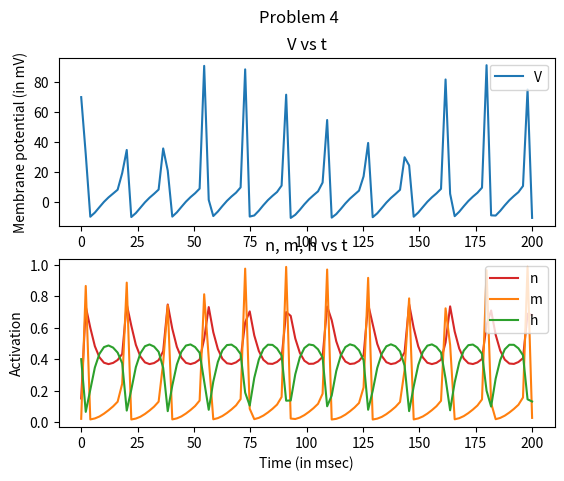

This chart was generated by the following Python code:
import numpy as np
from scipy.integrate import odeint
import matplotlib.pyplot as plt
import math

def gating_variables(V):
    """
    Generates the gating variables for a given V

    Args:
        V (int): neuron membrane potential

    Returns:
        int array: gating variables
    """
    e = math.e
    return [
        (25 - V)/(10*(e**((25-V)/10) - 1)),
        4 * (e ** (-V/18)),
        (7/100)*(e ** (-V/20)),
        1/(1 + e ** ((30 - V)/10)),
        (10 - V)/(100*(e**((10-V)/10) - 1)),
        (1/8)* (e ** (-V/80))    
    ]

def dUdt(U, t, Iext):
    """
    Defines the differential equations for the HH model for neuron.

    Arguments:
        U :  vector of the state variables:
                U = [V,n,m,h]
        t :  time
        Iext: external current as parameter
        
    Returns:
        an array containing the differentials of the state variables
    """
    
    V, n, m, h = U
    alpha_m, beta_m, alpha_h, beta_h, alpha_n, beta_n = gating_variables(V)
    Cm = 1
    g_dash_k = 36
    g_dash_Na = 120
    g_L = 0.3
    V_k = -12
    V_Na = 115
    V_L = 10
    dVdt = (1/Cm) * ((g_dash_k * (n**4) * (V_k - V)) + (g_dash_Na * (m**3) * h * (V_Na - V)) + (g_L * (V_L - V)) + Iext)
    dndt = alpha_n * (1 - n) - beta_n * n
    dmdt = alpha_m * (1 - m) - beta_m * m
    dhdt = alpha_h * (1 - h) - beta_h * h

    return [dVdt, dndt, dmdt, dhdt]
    


if __name__ == "__main__":
    # Initial conditions
    V0 = 70
    n0 = 0.15
    m0 = 0.02
    h0 = 0.4
    
    #time
    t = np.linspace(0,200,100)
    
    #pack the initial conditions
    Uzero = [V0, n0, m0, h0]
    
    #set Iext
    Iext = 6.8
    
    #call the ODE solver
    solution = odeint(dUdt, Uzero, t, args=(Iext,))
    
    #generate the plots
    fig, (ax1, ax2) = plt.subplots(2)
    fig.suptitle('Problem 4')
    ax1.plot(t, solution[:, 0], label = 'V')
    ax1.legend(loc="upper right")
    ax1.set_title('V vs t')
    ax1.set_ylabel("Membrane potential (in mV)")
    ax2.set_title('n, m, h vs t')
    ax2.plot(t, solution[:, 1], 'tab:red', label = 'n')
    ax2.plot(t, solution[:, 2], 'tab:orange', label = 'm') 
    ax2.plot(t, solution[:, 3], 'tab:green', label = 'h')
    ax2.legend(loc="upper right")
    ax2.set_xlabel("Time (in msec)")
    ax2.set_ylabel("Activation")
    plt.show()
    
    
